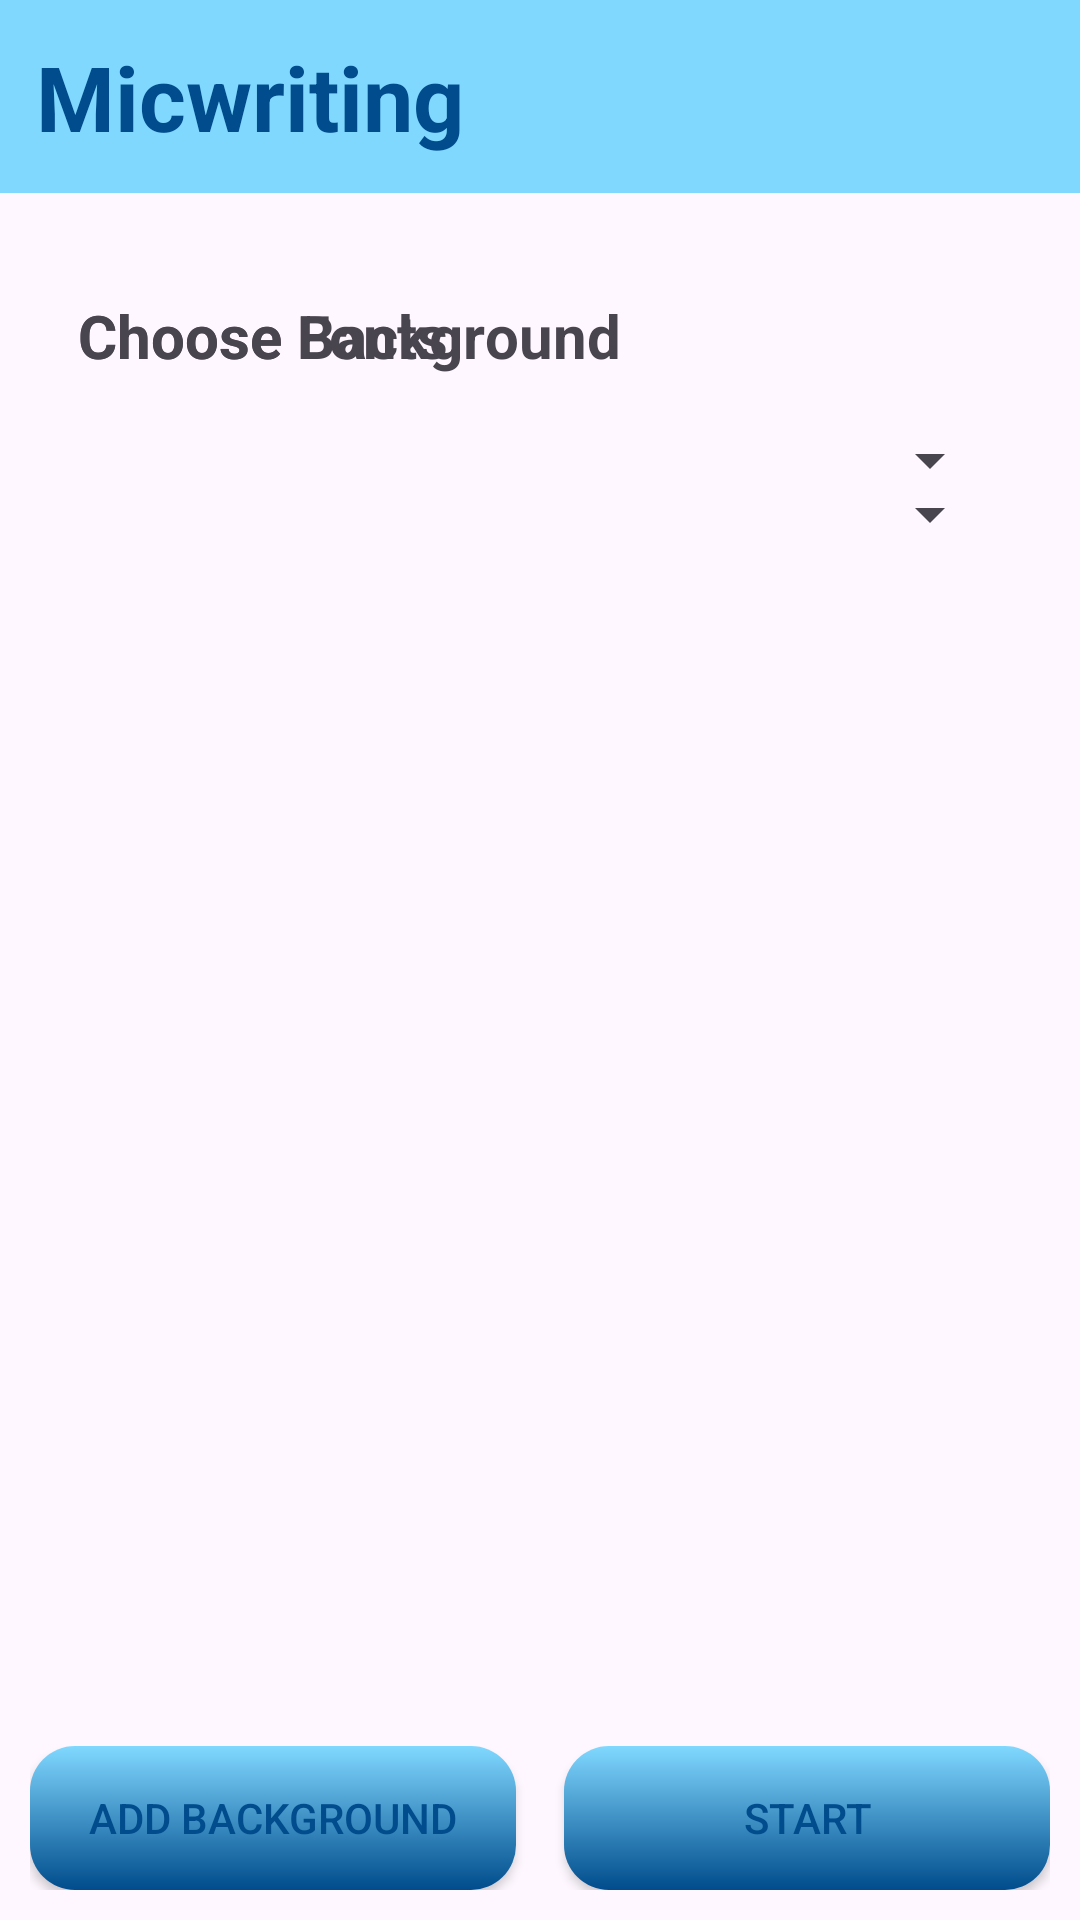

Android layout source for this screen:
<!-- AndroidManifest.xml: application theme Theme.Audiopen -->
<!-- res/layout/activity_main.xml -->
<RelativeLayout xmlns:android="http://schemas.android.com/apk/res/android"
    xmlns:tools="http://schemas.android.com/tools"
    android:id="@+id/homeint"
    android:layout_width="match_parent"
    android:layout_height="match_parent"
    tools:context=".MainActivity">

    <TextView
        android:layout_width="match_parent"
        android:layout_height="wrap_content"
        android:id="@+id/title_bar"
        android:text="Micwriting"
        android:textStyle="bold"
        android:textSize="30sp"
        android:textColor="#004C8C"
        android:background="#80D8FF"
        android:padding="12dp"
        android:layout_alignParentTop="true" />

    <TabHost
        android:id="@android:id/tabhost"
        android:layout_width="match_parent"
        android:layout_height="wrap_content"
        android:layout_below="@id/title_bar"
        android:layout_above="@id/button_container"
        android:padding="10dp"> 

        <LinearLayout
            android:layout_width="match_parent"
            android:layout_height="wrap_content"
            android:orientation="vertical">

            <TabWidget
                android:id="@android:id/tabs"
                android:layout_width="match_parent"
                android:layout_height="wrap_content"
                android:layout_marginBottom="8dp" /> 

            <FrameLayout
                android:id="@android:id/tabcontent"
                android:layout_width="match_parent"
                android:layout_height="wrap_content">

                
                <LinearLayout
                    android:id="@+id/tab1"
                    android:layout_width="match_parent"
                    android:layout_height="match_parent"
                    android:orientation="vertical"
                    android:padding="16dp"
                    android:layout_marginBottom="8dp"> 

                    <TextView
                        android:layout_width="wrap_content"
                        android:layout_height="wrap_content"
                        android:text="Choose Background"
                        android:textSize="20sp"
                        android:textStyle="bold"
                        android:paddingBottom="8dp"
                        android:layout_marginBottom="8dp" /> 

                    <Spinner
                        android:id="@+id/background_spinner1"
                        android:layout_width="match_parent"
                        android:layout_height="60dp" />

                </LinearLayout>

                <LinearLayout
                    android:id="@+id/tab2"
                    android:layout_width="match_parent"
                    android:layout_height="match_parent"
                    android:orientation="vertical"
                    android:padding="16dp"
                    android:layout_marginBottom="8dp"> 

                    <TextView
                        android:layout_width="wrap_content"
                        android:layout_height="wrap_content"
                        android:text="Choose Fonts"
                        android:textSize="20sp"
                        android:textStyle="bold"
                        android:paddingBottom="8dp"
                        android:layout_marginBottom="8dp" /> 

                    <Spinner
                        android:id="@+id/fonts_spinner1"
                        android:layout_width="match_parent"
                        android:layout_height="wrap_content" />

                </LinearLayout>
            </FrameLayout>
        </LinearLayout>
    </TabHost>

    
    <LinearLayout
        android:id="@+id/button_container"
        android:layout_width="match_parent"
        android:layout_height="wrap_content"
        android:layout_alignParentBottom="true"
        android:orientation="horizontal"
        android:padding="10dp"
        android:gravity="center">

        <androidx.appcompat.widget.AppCompatButton
            android:id="@+id/add_background_button"
            android:layout_width="0dp"
            android:layout_height="wrap_content"
            android:layout_weight="1"
            android:text="Add Background"
            android:textColor="#004C8C"
            android:background="@drawable/rounded_button"
            android:layout_marginEnd="8dp" />

        <androidx.appcompat.widget.AppCompatButton
            android:id="@+id/start_button"
            android:layout_width="0dp"
            android:layout_height="wrap_content"
            android:layout_weight="1"
            android:text="START"
            android:textColor="#004C8C"
            android:background="@drawable/rounded_button"
            android:layout_marginStart="8dp" />

    </LinearLayout>

</RelativeLayout>
<!-- resources referenced by this layout -->
<resources>
  <!-- drawable rounded_button (drawable) -->
  <?xml version="1.0" encoding="utf-8"?>
  <layer-list xmlns:android="http://schemas.android.com/apk/res/android">
      <item>
          <shape android:shape="rectangle">
              
              <gradient
                  android:startColor="#004C8C"
                  android:endColor="#80D8FF"
                  android:angle="90"/> 
  
              
              <corners android:radius="15dp"/> 
          </shape>
      </item>
  </layer-list>
  <style name="Theme.Audiopen" parent="Base.Theme.Audiopen" />
  <style name="Base.Theme.Audiopen" parent="Theme.Material3.DayNight.NoActionBar">
          
          
      </style>
</resources>
